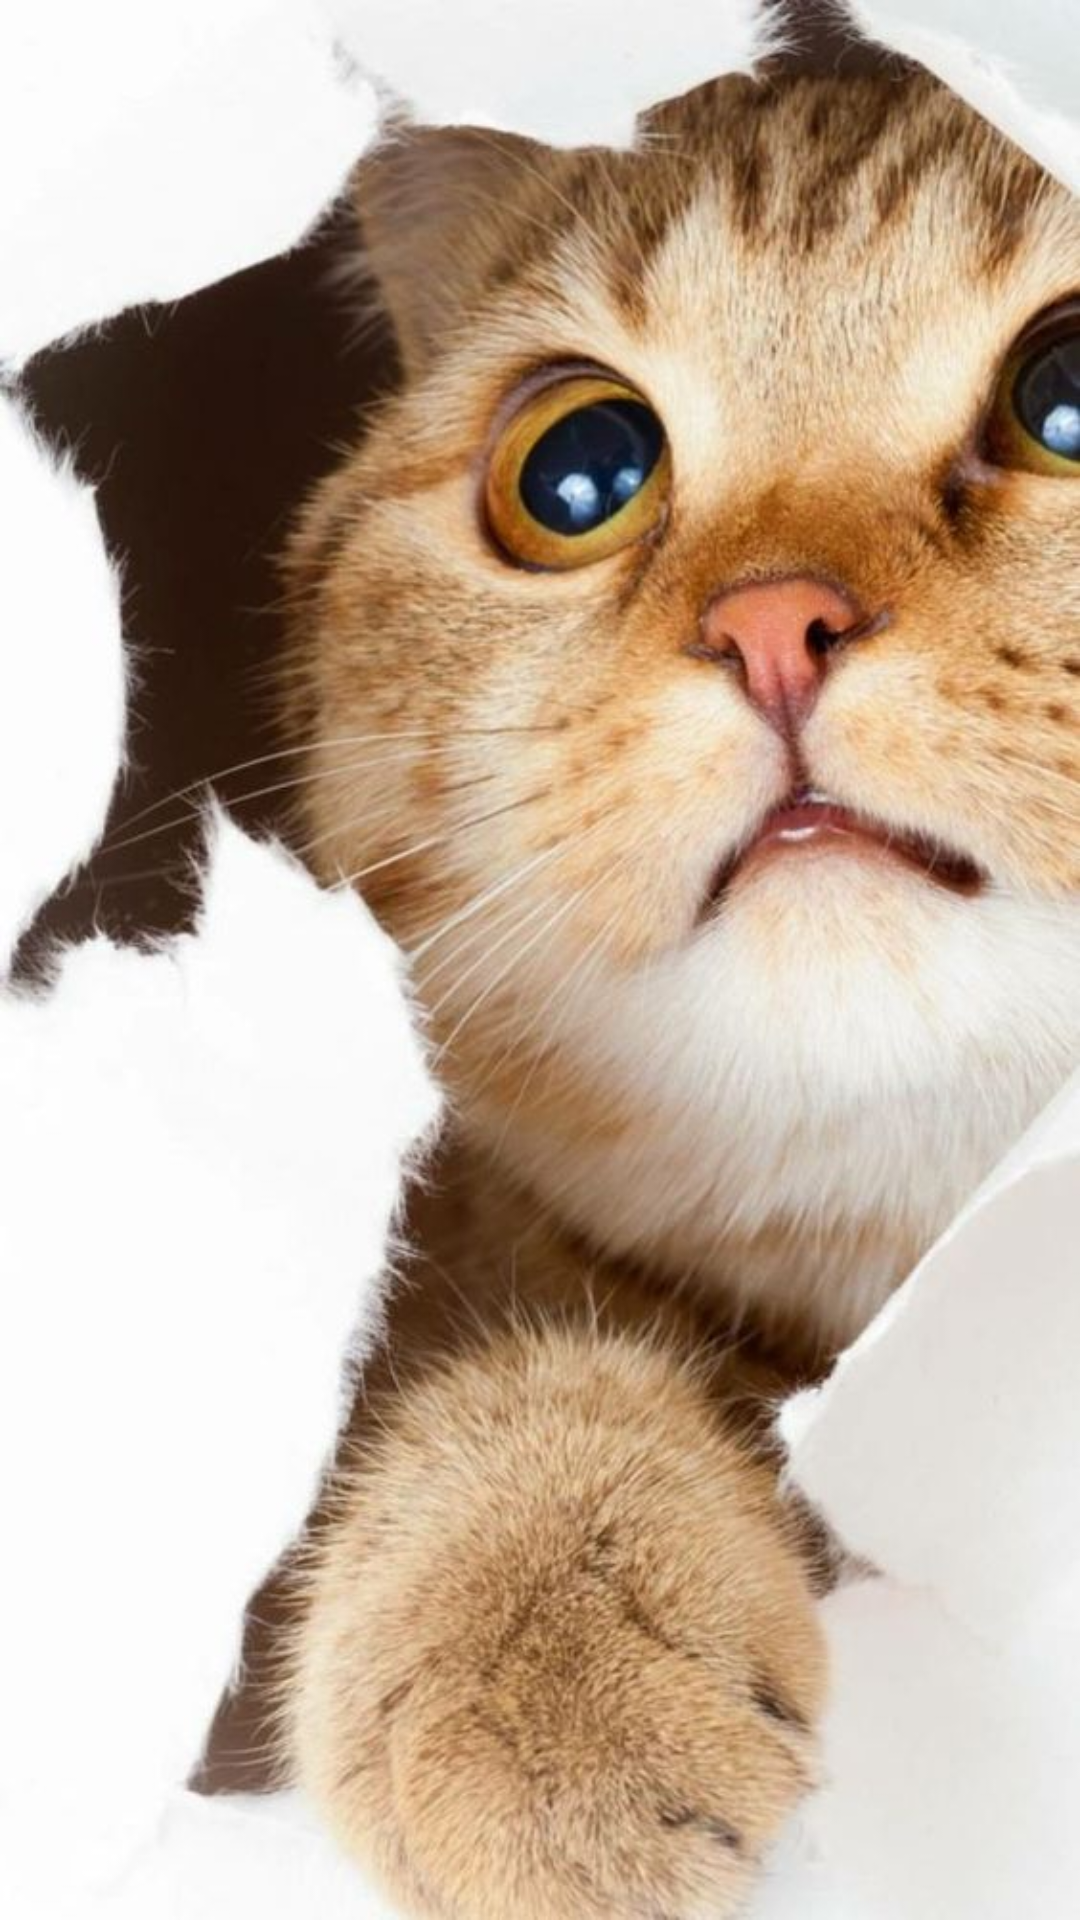

Reconstruct the res/layout file that produces this screen, plus the resources it refers to.
<!-- AndroidManifest.xml: application theme Theme.Ilovecats -->
<!-- res/layout/fragment_cat_sounds.xml -->
<?xml version="1.0" encoding="utf-8"?>
<layout xmlns:android="http://schemas.android.com/apk/res/android"
    xmlns:tools="http://schemas.android.com/tools"
    xmlns:app="http://schemas.android.com/apk/res-auto">

        <data>

        </data>

        <RelativeLayout
            android:layout_width="match_parent"
            android:background="@drawable/catcutie"
            android:padding="40dp"
            android:layout_height="match_parent"
            tools:context=".CatSounds">
<androidx.core.widget.NestedScrollView
    android:layout_width="match_parent"
    android:id="@+id/nestedscroll"
    android:layout_height="match_parent">
        <LinearLayout
            android:layout_width="match_parent"
            android:layout_height="match_parent"
                android:orientation="vertical">
                <androidx.recyclerview.widget.RecyclerView
                    android:id="@+id/soundrecycler"
                    android:layout_width="match_parent"
                    android:layout_height="match_parent"
                    android:nestedScrollingEnabled="false"
                    app:layoutManager="androidx.recyclerview.widget.LinearLayoutManager"
                    tools:listitem="@layout/catsoundrecycler_item" />

        </LinearLayout>
</androidx.core.widget.NestedScrollView>



        </RelativeLayout>
</layout>
<!-- res/layout/catsoundrecycler_item.xml (included above) -->
<?xml version="1.0" encoding="utf-8"?>
<layout xmlns:android="http://schemas.android.com/apk/res/android"
    xmlns:app="http://schemas.android.com/apk/res-auto">

    <data>
<variable
    name="catitem"
    type="com.catslover.android.dataclasses.CatSounds" />
    </data>

    <androidx.constraintlayout.widget.ConstraintLayout
        android:layout_width="match_parent"
        android:layout_height="wrap_content"
        android:background="#00ffffff">

        <com.google.android.material.card.MaterialCardView
            android:layout_width="match_parent"
            android:layout_height="wrap_content"
            app:cardBackgroundColor="@color/brown"
            app:cardCornerRadius="50dp"
            app:layout_constraintStart_toStartOf="parent"
            app:layout_constraintTop_toTopOf="parent"
            app:strokeColor="@color/white"
            app:strokeWidth="2dp">

            <LinearLayout
                android:layout_width="match_parent"
                android:layout_height="match_parent"
                android:layout_gravity="center"
                android:layout_margin="5dp"
                android:orientation="horizontal">


                <androidx.cardview.widget.CardView
                    android:id="@+id/myCardView"
                    android:layout_width="100dp"
                    android:layout_height="100dp"
                    android:layout_centerHorizontal="true"
                    android:layout_centerVertical="true"
                    android:layout_margin="10dp"
                    app:cardCornerRadius="50dp">

                    <ImageView
                        android:layout_width="match_parent"
                        android:layout_height="match_parent"
                        android:scaleType="centerCrop"
                        android:src="@drawable/catcutie" />
                </androidx.cardview.widget.CardView>

                <LinearLayout
                    android:layout_width="match_parent"
                    android:layout_height="wrap_content"
                    android:layout_gravity="bottom"
                    android:layout_margin="10dp"
                    android:orientation="vertical">
                    <LinearLayout
                        android:layout_width="match_parent"
                        android:layout_height="wrap_content"
                        android:padding="5dp"
                        android:layout_gravity="end"
                        android:orientation="horizontal">

<TextView
    android:layout_width="150dp"
    android:textAlignment="center"
    android:layout_weight="1"
    android:textSize="12sp"
    android:layout_gravity="center"
    android:layout_marginRight="5dp"
    android:textColor="@color/black"
    android:layout_height="wrap_content"
    android:text="@{catitem.soundName}"/>

                        <androidx.appcompat.widget.AppCompatButton
                            android:id="@+id/btn_showmeaning"
                            android:layout_width="80dp"
                            android:padding="2dp"
                            android:background="@drawable/background"
                            android:layout_height="50dp"
                            android:textSize="12sp"
                            android:layout_weight="1"
                            android:textStyle="bold"
                            android:text="معنى "

                           />
                    </LinearLayout>
                    <TextView
                        android:layout_width="match_parent"
                        android:layout_height="wrap_content"
                        android:layout_margin="3dp"
                        android:padding="2dp"
                        android:id="@+id/catsmewo_meaning"
                        android:visibility="gone"
                        android:textAlignment="center"
                        android:text="@{catitem.soundmeaning}"
                        android:textColor="@color/black"
                        android:textSize="15sp"
                        android:textStyle="bold" />

                    <LinearLayout
                        android:layout_width="match_parent"
                        android:layout_height="wrap_content"
                        android:orientation="horizontal">



                        <SeekBar
                            android:id="@+id/seekbar"
                            android:layout_width="wrap_content"
                            android:layout_gravity="center"
                            android:layout_weight="2"
                            android:layout_height="wrap_content"
                            android:shadowColor="@color/white" />
                        <ImageView
                            android:id="@+id/btn_play"
                            android:layout_width="40dp"
                            android:layout_weight="1"
                            android:layout_height="40dp"
                            android:src="@drawable/ic_baseline_play_arrow_24" />
                    </LinearLayout>

                </LinearLayout>


            </LinearLayout>


        </com.google.android.material.card.MaterialCardView>
    </androidx.constraintlayout.widget.ConstraintLayout>
</layout>
<!-- resources referenced by this layout -->
<resources>
  <color name="black">#FF000000</color>
  <color name="brown">#EC8E70</color>
  <color name="white">#FFFFFFFF</color>
  <!-- drawable background (drawable) -->
  <?xml version="1.0" encoding="utf-8"?>
  <shape android:shape="rectangle"   xmlns:android="http://schemas.android.com/apk/res/android">
  <corners android:bottomRightRadius="20dp"
      android:bottomLeftRadius="20dp"
  
      android:topRightRadius="20dp"
      android:topLeftRadius="20dp"/>
  <solid android:color="@color/lightbrown"/>
  
  </shape>
  <!-- drawable catcutie: jpg bitmap (drawable-v24, 77139 bytes) -->
  <style name="Theme.Ilovecats" parent="Theme.MaterialComponents.DayNight.NoActionBar">
          
          <item name="colorPrimary">@color/purple_500</item>
          <item name="colorPrimaryVariant">@color/purple_700</item>
          <item name="colorOnPrimary">@color/white</item>
          
          <item name="colorSecondary">@color/teal_200</item>
          <item name="colorSecondaryVariant">@color/teal_700</item>
          <item name="colorOnSecondary">@color/black</item>
          
          <item name="android:statusBarColor" tools:targetApi="l">?attr/colorPrimaryVariant</item>
          
      </style>
  <color name="lightbrown">#EAD1C9</color>
  <color name="purple_500">#FF6200EE</color>
  <color name="purple_700">#FF3700B3</color>
  <color name="teal_200">#FF03DAC5</color>
  <color name="teal_700">#FF018786</color>
</resources>
